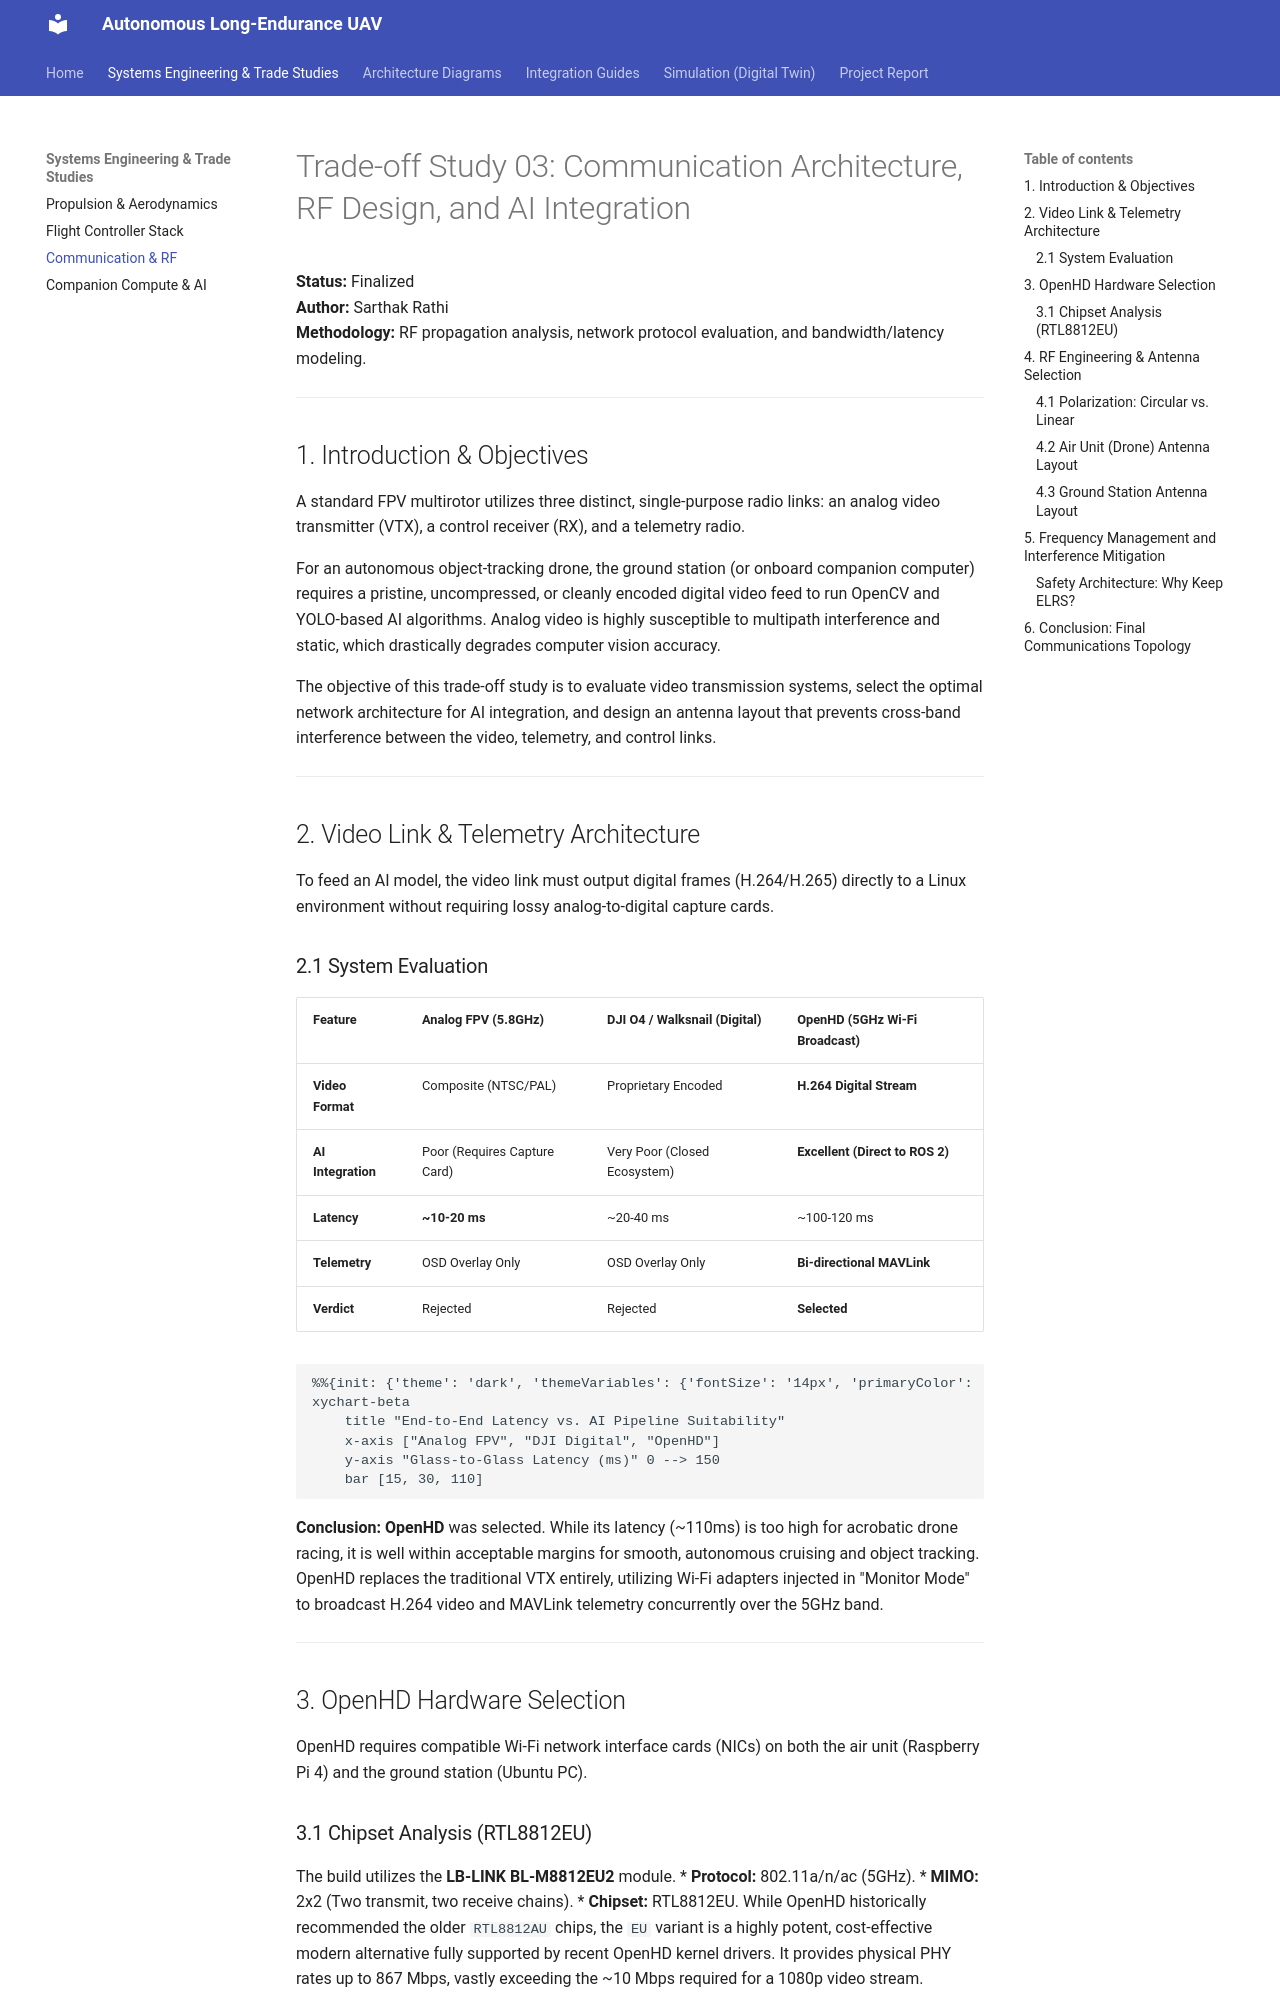

repository: ironLegion88/Autonomous-UAV · page: Trade_Studies/03_Communication_Architecture/index.html · generator: mkdocs

# Trade-off Study 03: Communication Architecture, RF Design, and AI Integration

**Status:** Finalized  
**Author:** Sarthak Rathi  
**Methodology:** RF propagation analysis, network protocol evaluation, and bandwidth/latency modeling. 

---

## 1. Introduction & Objectives
A standard FPV multirotor utilizes three distinct, single-purpose radio links: an analog video transmitter (VTX), a control receiver (RX), and a telemetry radio. 

For an autonomous object-tracking drone, the ground station (or onboard companion computer) requires a pristine, uncompressed, or cleanly encoded digital video feed to run OpenCV and YOLO-based AI algorithms. Analog video is highly susceptible to multipath interference and static, which drastically degrades computer vision accuracy. 

The objective of this trade-off study is to evaluate video transmission systems, select the optimal network architecture for AI integration, and design an antenna layout that prevents cross-band interference between the video, telemetry, and control links.

---

## 2. Video Link & Telemetry Architecture

To feed an AI model, the video link must output digital frames (H.264/H.265) directly to a Linux environment without requiring lossy analog-to-digital capture cards. 

### 2.1 System Evaluation

| Feature | Analog FPV (5.8GHz) | DJI O4 / Walksnail (Digital) | OpenHD (5GHz Wi-Fi Broadcast) |
| :--- | :--- | :--- | :--- |
| **Video Format** | Composite (NTSC/PAL) | Proprietary Encoded | **H.264 Digital Stream** |
| **AI Integration** | Poor (Requires Capture Card) | Very Poor (Closed Ecosystem) | **Excellent (Direct to ROS 2)** |
| **Latency** | **~10-20 ms** | ~20-40 ms | ~100-120 ms |
| **Telemetry** | OSD Overlay Only | OSD Overlay Only | **Bi-directional MAVLink** |
| **Verdict** | Rejected | Rejected | **Selected** |

```mermaid
%%{init: {'theme': 'dark', 'themeVariables': {'fontSize': '14px', 'primaryColor': '#1e1e1e', 'primaryTextColor': '#ffffff', 'primaryBorderColor': '#4a9eff', 'lineColor': '#4a9eff'}, 'flowchart': {'useMaxWidth': true}}}%%
xychart-beta
    title "End-to-End Latency vs. AI Pipeline Suitability"
    x-axis ["Analog FPV", "DJI Digital", "OpenHD"]
    y-axis "Glass-to-Glass Latency (ms)" 0 --> 150
    bar [15, 30, 110]
```

**Conclusion:** **OpenHD** was selected. While its latency (~110ms) is too high for acrobatic drone racing, it is well within acceptable margins for smooth, autonomous cruising and object tracking. OpenHD replaces the traditional VTX entirely, utilizing Wi-Fi adapters injected in "Monitor Mode" to broadcast H.264 video and MAVLink telemetry concurrently over the 5GHz band.

---

## 3. OpenHD Hardware Selection

OpenHD requires compatible Wi-Fi network interface cards (NICs) on both the air unit (Raspberry Pi 4) and the ground station (Ubuntu PC). 

### 3.1 Chipset Analysis (RTL8812EU)
The build utilizes the **LB-LINK BL-M8812EU2** module. 
*   **Protocol:** 802.11a/n/ac (5GHz).
*   **MIMO:** 2x2 (Two transmit, two receive chains).
*   **Chipset:** RTL8812EU. While OpenHD historically recommended the older `RTL8812AU` chips, the `EU` variant is a highly potent, cost-effective modern alternative fully supported by recent OpenHD kernel drivers. It provides physical PHY rates up to 867 Mbps, vastly exceeding the ~10 Mbps required for a 1080p video stream.

*Critical Design Note:* Because the BL-M8812EU2 is a bare-board module (not a USB dongle), it interfaces directly via USB D+/D- pins. It draws up to **1.8A peak** during high-power transmission and must be powered by the dedicated 5A XL4015 buck converter, not the Raspberry Pi's internal USB bus, to prevent voltage sags and module resets.

---
